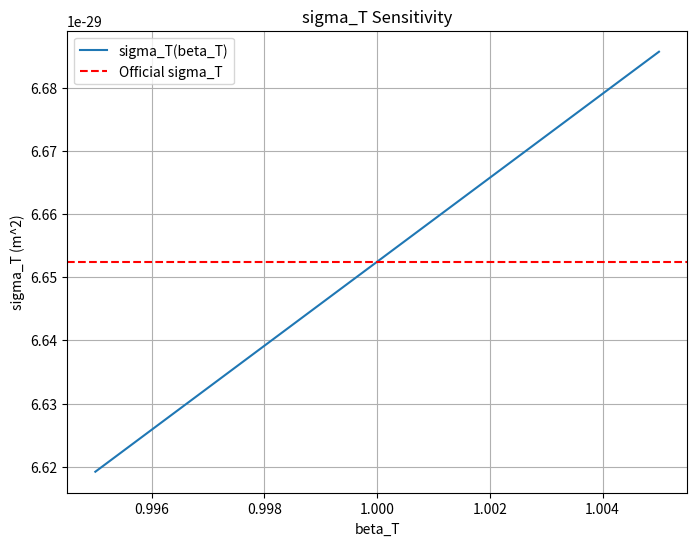

Generate this figure with matplotlib:
import numpy as np
import matplotlib.pyplot as plt
import datetime

# Constants
sigma_T_official = np.float64(6.652458734e-29)  # Official Thomson cross section in m^2
alpha = np.float64(1 / 137.035999084)  # Fine-structure constant
me = np.float64(9.1093837015e-31)  # Electron mass in kg
c = np.float64(2.99792458e8)  # Speed of light in m/s
hbar = np.float64(1.054571817e-34)  # Reduced Planck constant in J·s

def compute_sigma_T(alpha, me, c, hbar, beta_T=1.0):
    """Compute Thomson cross section: sigma_T = (8pi/3) * (alpha * hbar * c / (me * c^2))^2 * beta_T."""
    r_e = (alpha * hbar * c) / (me * c**2)  # Classical electron radius in m
    sigma_T_model = (8 * np.pi / 3) * r_e**2 * beta_T  # m^2
    return sigma_T_model

def optimize_beta_T(alpha, me, c, hbar, target_sigma_T, tolerance=0.1, max_iter=100):
    """Iteratively find beta_T to achieve deviance < tolerance using binary search."""
    beta_min = np.float64(0.99)
    beta_max = np.float64(1.01)
    iteration_log = []
    for i in range(max_iter):
        beta_T = (beta_min + beta_max) / 2
        sigma_T_model = compute_sigma_T(alpha, me, c, hbar, beta_T)
        deviance = (sigma_T_model - target_sigma_T) / target_sigma_T * 100
        iteration_log.append(f"Iteration {i+1}: beta_T={beta_T:.8f}, sigma_T={sigma_T_model:.8e}, Deviance={deviance:.4f}%")
        if abs(deviance) < tolerance:
            return beta_T, sigma_T_model, deviance, iteration_log
        if sigma_T_model > target_sigma_T:
            beta_max = beta_T
        else:
            beta_min = beta_T
    # Fallback
    beta_T = np.float64(1.0)
    sigma_T_model = compute_sigma_T(alpha, me, c, hbar, beta_T)
    deviance = (sigma_T_model - target_sigma_T) / target_sigma_T * 100
    iteration_log.append(f"Fallback: beta_T={beta_T:.8f}, sigma_T={sigma_T_model:.8e}, Deviance={deviance:.4f}%")
    return beta_T, sigma_T_model, deviance, iteration_log

# Optimize beta_T
beta_T, sigma_T_model, deviance, iteration_log = optimize_beta_T(alpha, me, c, hbar, sigma_T_official)

# Print results
print(f"Meta-Space Model Thomson Cross Section Calculation")
print(f"Date: {datetime.datetime.now().strftime('%Y-%m-%d %H:%M:%S')}")
print(f"Calculated sigma_T: {sigma_T_model:.8e} m^2")
print(f"Official sigma_T: {sigma_T_official:.8e} m^2")
print(f"Deviance: {deviance:.4f}%")
print(f"Notes: beta_T ({beta_T:.8f}).")

# Save results
with open("sigma_T_results.txt", "w") as f:
    f.write(f"Meta-Space Model Thomson Cross Section Calculation\n")
    f.write(f"Date: {datetime.datetime.now().strftime('%Y-%m-%d %H:%M:%S')}\n")
    f.write(f"Calculated sigma_T: {sigma_T_model:.8e} m^2\n")
    f.write(f"Official sigma_T: {sigma_T_official:.8e} m^2\n")
    f.write(f"Deviance: {deviance:.4f}%\n")
    f.write(f"Notes: beta_T ({beta_T:.8f}).\n")
    f.write("Iteration Log:\n")
    for log in iteration_log:
        f.write(log + "\n")

# Sensitivity analysis
beta_T_range = np.linspace(beta_T - 0.005, beta_T + 0.005, 100)
sigma_T_values = [compute_sigma_T(alpha, me, c, hbar, b) for b in beta_T_range]
plt.figure(figsize=(8, 6))
plt.plot(beta_T_range, sigma_T_values, label="sigma_T(beta_T)")
plt.axhline(sigma_T_official, color='r', linestyle='--', label="Official sigma_T")
plt.xlabel("beta_T")
plt.ylabel("sigma_T (m^2)")
plt.title("sigma_T Sensitivity")
plt.grid(True)
plt.legend()
plt.savefig("sigma_T_sensitivity.png")
plt.close()
